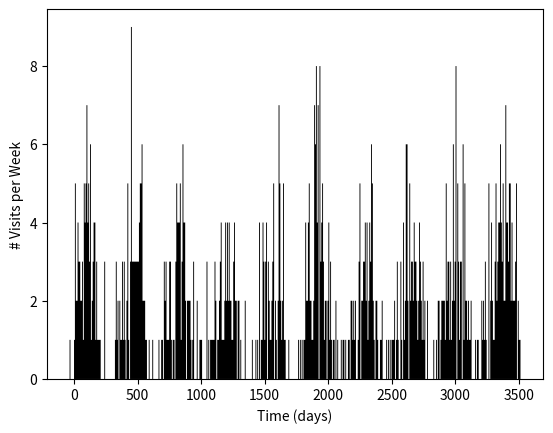

The matplotlib source for this figure:
import numpy as np
import matplotlib.pyplot as plt


def generate_visits(Nvisits=900, tspan=10, stat=False,
                    seasonscale=365./5):
    '''
    Use some very crude approximations for how visits will be spaced out:

    - Survey starts at midnight, time = 0.0
    - Can only observe at night, time > 0.75 | time < 0.25
    - Exposures are clustered around a season w/ a gaussian shape each year
    - Field is observable for first half of year, 0 < date < 182
    - On average, each field should be hit every 3 days during observable season

    Set "stat=True" if you want a plot and a couple basic statistics about the cadence

    '''

    # generate random times for visit, between [0.75 and 0.25]
    time_of_day = np.random.random(Nvisits)/2. - 0.25

    date_of_year = np.floor(np.random.normal(loc=365./4., scale=seasonscale, size=Nvisits))

    year_of_obs = np.floor(np.random.random(Nvisits) * tspan) * 365.

    date_obs = time_of_day + date_of_year + year_of_obs

    date_obs.sort()

    if stat is True:
        print('mean time between visits:')
        print(np.mean(date_obs[1:] - date_obs[:-1]))

        print('median time between visits:')
        print(np.median(date_obs[1:] - date_obs[:-1]))

        plt.figure()
        _ = plt.hist(date_obs, bins=np.arange(date_obs.min(), date_obs.max(),7),
                     histtype='stepfilled', color='k')
        plt.xlabel('Time (days)')
        plt.ylabel('# Visits per Week')
        plt.show()

    return date_obs


def photerror(mag, nfloor=0.005, m5=24.89, gamma=0.038):
    '''
    http://arxiv.org/pdf/0805.2366v4.pdf
    use values from Ivezic 2008, assuming g-band

    gamma is very insensitive to filter
    '''

    x = 10.0**(0.4*(mag - m5))
    sigrand2 = (0.04 - gamma) * x + gamma * (x**2.0)

    err = (nfloor**2. + sigrand2)**0.5
    return err


def downsample(time,flux):
    '''
    take super-sampled LC (from flare_prob), uses simple linear interpretation
    to down-sample to LSST cadence.

    Assumes 10 years of LSST with 900 visits
    '''

    tout = generate_visits()

    fout = np.interp(tout, time, flux)

    return tout, fout


if __name__ == "__main__":
    generate_visits(stat=True)
